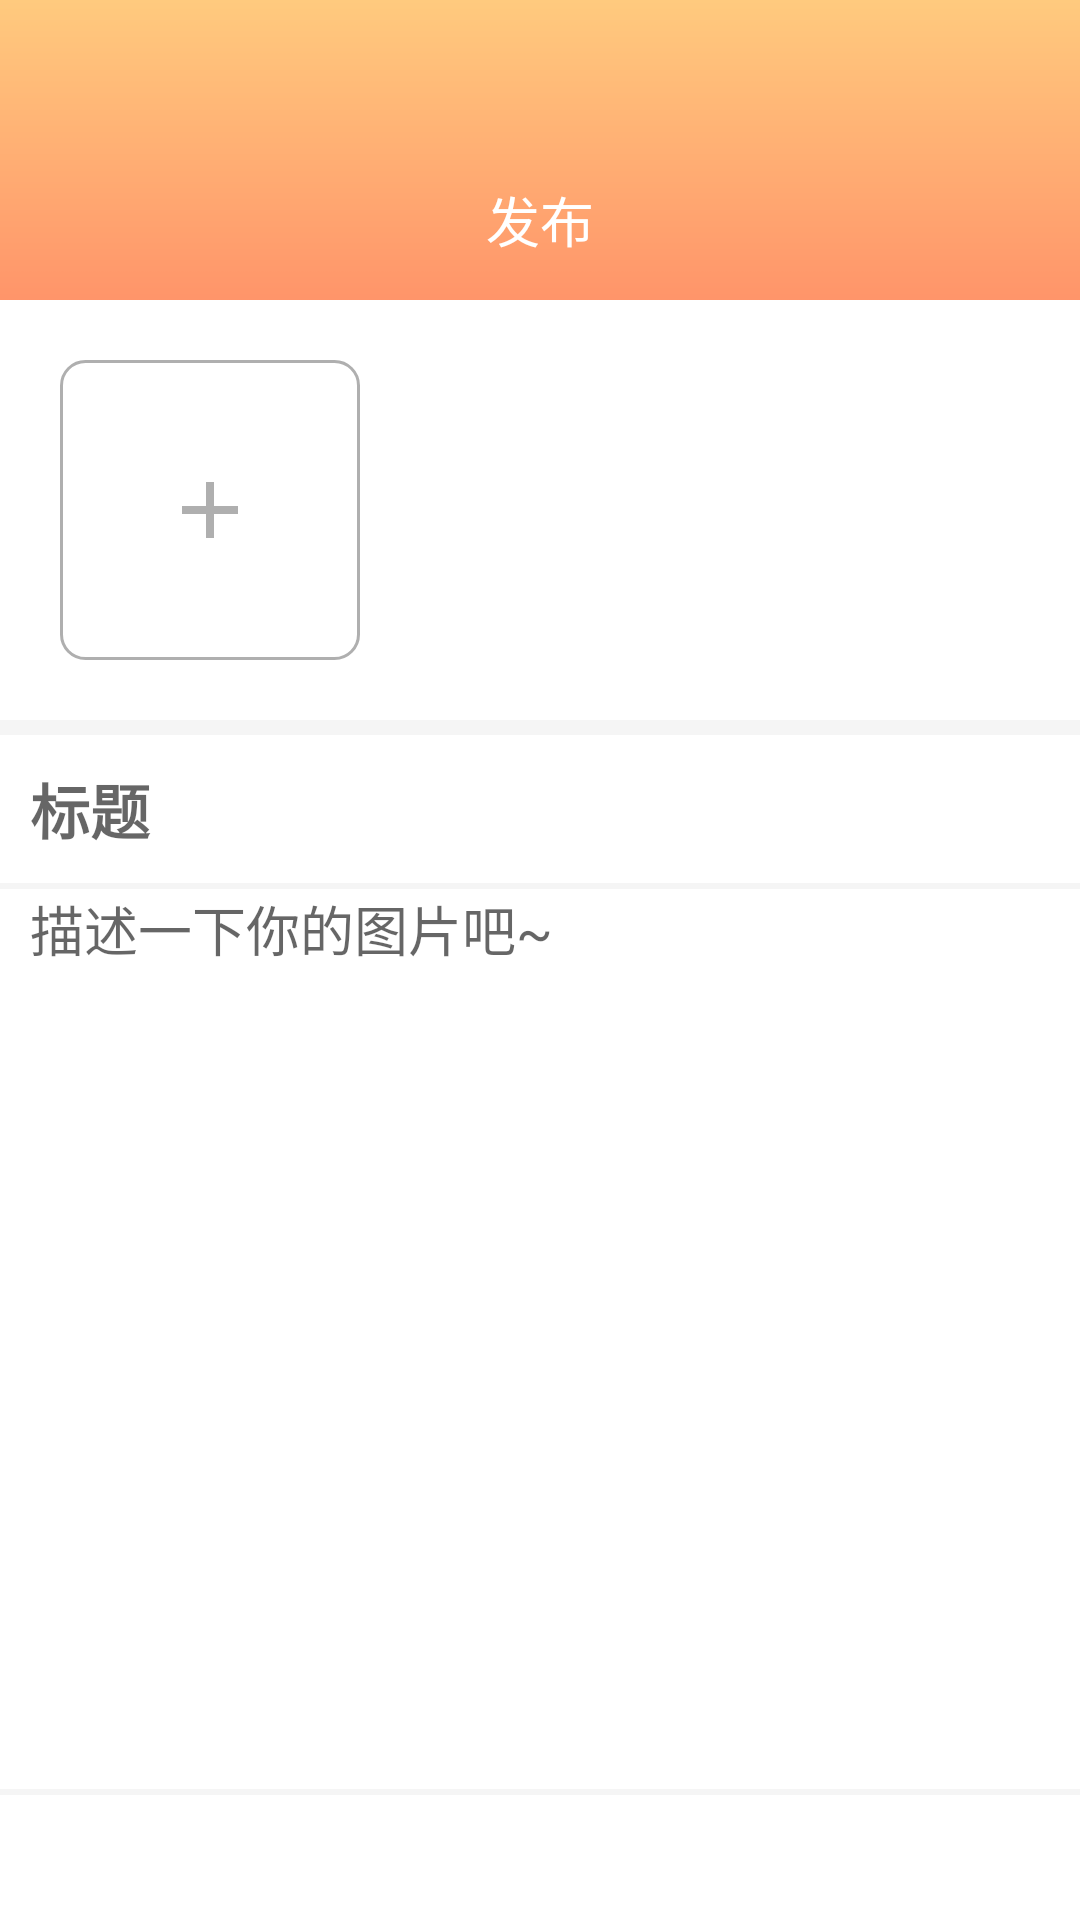

Android layout source for this screen:
<!-- AndroidManifest.xml: application theme Theme.GuetShareImageDemo -->
<!-- res/layout/fragment_up_load.xml -->
<?xml version="1.0" encoding="utf-8"?>
<RelativeLayout xmlns:android="http://schemas.android.com/apk/res/android"
    xmlns:tools="http://schemas.android.com/tools"
    android:layout_width="match_parent"
    android:layout_height="match_parent"
    android:background="#ffffff"
    tools:context=".view.fragment.UpLoadFragment">

    <ProgressBar
        android:id="@+id/upload_progress"
        android:layout_width="wrap_content"
        android:layout_height="wrap_content"
        android:layout_centerInParent="true"
        android:indeterminateTintMode="src_atop"
        android:visibility="gone"
        android:indeterminateTint="@color/my_color"/>

    <androidx.appcompat.widget.Toolbar
        android:id="@+id/upload_toolbar"
        android:layout_width="match_parent"
        android:layout_height="100dp"
        android:background="@drawable/user_center_image">

        <TextView
            android:layout_width="wrap_content"
            android:layout_height="wrap_content"
            android:layout_marginTop="60dp"
            android:layout_gravity="center"
            android:text="发布"
            android:textColor="@color/white"
            android:textSize="18sp" />

    </androidx.appcompat.widget.Toolbar>

    <RelativeLayout
        android:id="@+id/rl_add"
        android:layout_width="match_parent"
        android:layout_height="wrap_content"
        android:layout_margin="20dp"
        android:layout_below="@id/upload_toolbar">
        <FrameLayout
            android:id="@+id/fr"
            android:layout_width="wrap_content"
            android:layout_height="wrap_content"
            android:background="@drawable/shape_default_upload">
            <ImageView
                android:id="@+id/add_image"
                android:layout_width="wrap_content"
                android:layout_height="wrap_content"
                android:src="@drawable/ic_baseline_add_24"
                android:layout_gravity="center"/>
        </FrameLayout>

        <androidx.recyclerview.widget.RecyclerView
            android:id="@+id/rv_upload"
            android:layout_width="match_parent"
            android:layout_height="wrap_content"
            android:layout_toEndOf="@id/fr" />

    </RelativeLayout>

    <View
        android:id="@+id/view1"
        android:layout_width="match_parent"
        android:layout_height="5dp"
        android:background="#f5f5f5"
        android:layout_below="@id/rl_add"/>

    <EditText
        android:id="@+id/image_title"
        android:layout_width="match_parent"
        android:layout_height="wrap_content"
        android:layout_below="@id/view1"
        android:layout_margin="10dp"
        android:hint="标题"
        android:textStyle="bold"
        android:background="@null"
        android:textSize="20sp"/>

    <View
        android:id="@+id/view2"
        android:layout_width="match_parent"
        android:layout_height="2dp"
        android:background="#f5f5f5"
        android:layout_below="@id/image_title"/>

    <EditText
        android:id="@+id/image_msg"
        android:layout_width="match_parent"
        android:layout_height="300dp"
        android:hint="描述一下你的图片吧~"
        android:layout_marginStart="10dp"
        android:maxLines="5"
        android:gravity="top"
        android:background="@null"
        android:layout_below="@id/view2"/>

    <View
        android:id="@+id/view3"
        android:layout_width="match_parent"
        android:layout_height="2dp"
        android:background="#f5f5f5"
        android:layout_below="@id/image_msg"/>


    <Button
        android:id="@+id/upload_image"
        android:layout_width="match_parent"
        android:layout_height="50dp"
        android:layout_marginTop="70dp"
        android:layout_below="@id/view3"
        android:textColor="@color/white"
        android:background="@drawable/shape_button_bg"
        android:layout_marginStart="32dp"
        android:layout_marginEnd="32dp"
        android:text="发布"/>






</RelativeLayout>
<!-- resources referenced by this layout -->
<resources>
  <color name="my_color">#FF5722</color>
  <color name="white">#FFFFFFFF</color>
  <!-- drawable ic_baseline_add_24 (drawable) -->
  <vector android:height="32dp" android:tint="#AFAFAF"
      android:viewportHeight="24" android:viewportWidth="24"
      android:width="32dp" xmlns:android="http://schemas.android.com/apk/res/android">
      <path android:fillColor="@android:color/white" android:pathData="M19,13h-6v6h-2v-6H5v-2h6V5h2v6h6v2z"/>
  </vector>
  <!-- drawable shape_button_bg (drawable) -->
  <?xml version="1.0" encoding="utf-8"?>
  <shape xmlns:android="http://schemas.android.com/apk/res/android">
  
      <corners android:radius="22dp"/>
  
      <stroke android:color="@android:color/white"/>
  
  
      <size
          android:width="296dp"
          android:height="50dp"/>
  
      <gradient
          android:startColor="#FF9100"
          android:endColor="#FF6600"
          android:angle="0"/>
  
  </shape>
  <!-- drawable shape_default_upload (drawable) -->
  <?xml version="1.0" encoding="utf-8"?>
  <shape xmlns:android="http://schemas.android.com/apk/res/android" android:shape="rectangle">
  
      <stroke android:width="1dp" android:color="#afafaf" />
      <corners android:radius="8dp" />
      <solid android:color="#ffffff" />
  
      <size
          android:width="100dp"
          android:height="100dp"/>
  
  </shape>
  <!-- drawable user_center_image: png bitmap (drawable, 9564 bytes) -->
  <style name="Theme.GuetShareImageDemo" parent="Theme.AppCompat.Light.NoActionBar">
          
          <item name="colorPrimary">@color/my_color</item>
          <item name="colorPrimaryVariant">@color/my_color</item>
          <item name="colorOnPrimary">@color/white</item>
          
          <item name="colorSecondary">@color/teal_200</item>
          <item name="colorSecondaryVariant">@color/teal_700</item>
          <item name="colorOnSecondary">@color/black</item>
          
          <item name="android:statusBarColor" tools:targetApi="l">@android:color/transparent</item>
          <item name="android:windowTranslucentStatus">true</item>
          
      </style>
  <color name="teal_200">#FF03DAC5</color>
  <color name="teal_700">#FF018786</color>
  <color name="black">#FF000000</color>
</resources>
